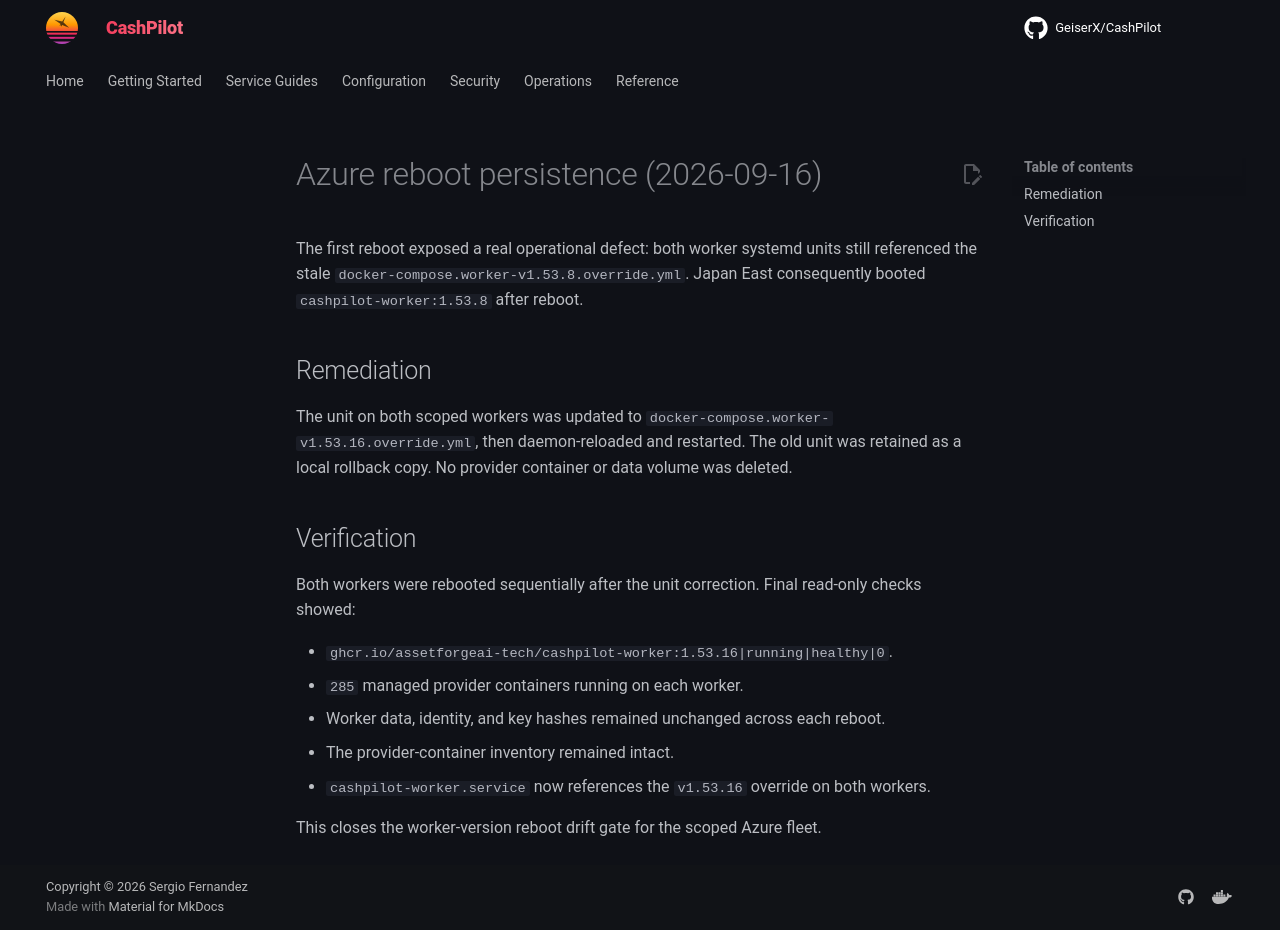

repository: assetforgeai-tech/CashPilot · page: evidence/azure-reboot-persistence-v15316-2026-09-16/index.html · generator: mkdocs

# Azure reboot persistence (2026-09-16)

The first reboot exposed a real operational defect: both worker systemd units
still referenced the stale `docker-compose.worker-v1.53.8.override.yml`.
Japan East consequently booted `cashpilot-worker:1.53.8` after reboot.

## Remediation

The unit on both scoped workers was updated to
`docker-compose.worker-v1.53.16.override.yml`, then daemon-reloaded and
restarted. The old unit was retained as a local rollback copy. No provider
container or data volume was deleted.

## Verification

Both workers were rebooted sequentially after the unit correction. Final
read-only checks showed:

- `ghcr.io/assetforgeai-tech/cashpilot-worker:1.53.16|running|healthy|0`.
- `285` managed provider containers running on each worker.
- Worker data, identity, and key hashes remained unchanged across each reboot.
- The provider-container inventory remained intact.
- `cashpilot-worker.service` now references the `v1.53.16` override on both
  workers.

This closes the worker-version reboot drift gate for the scoped Azure fleet.
